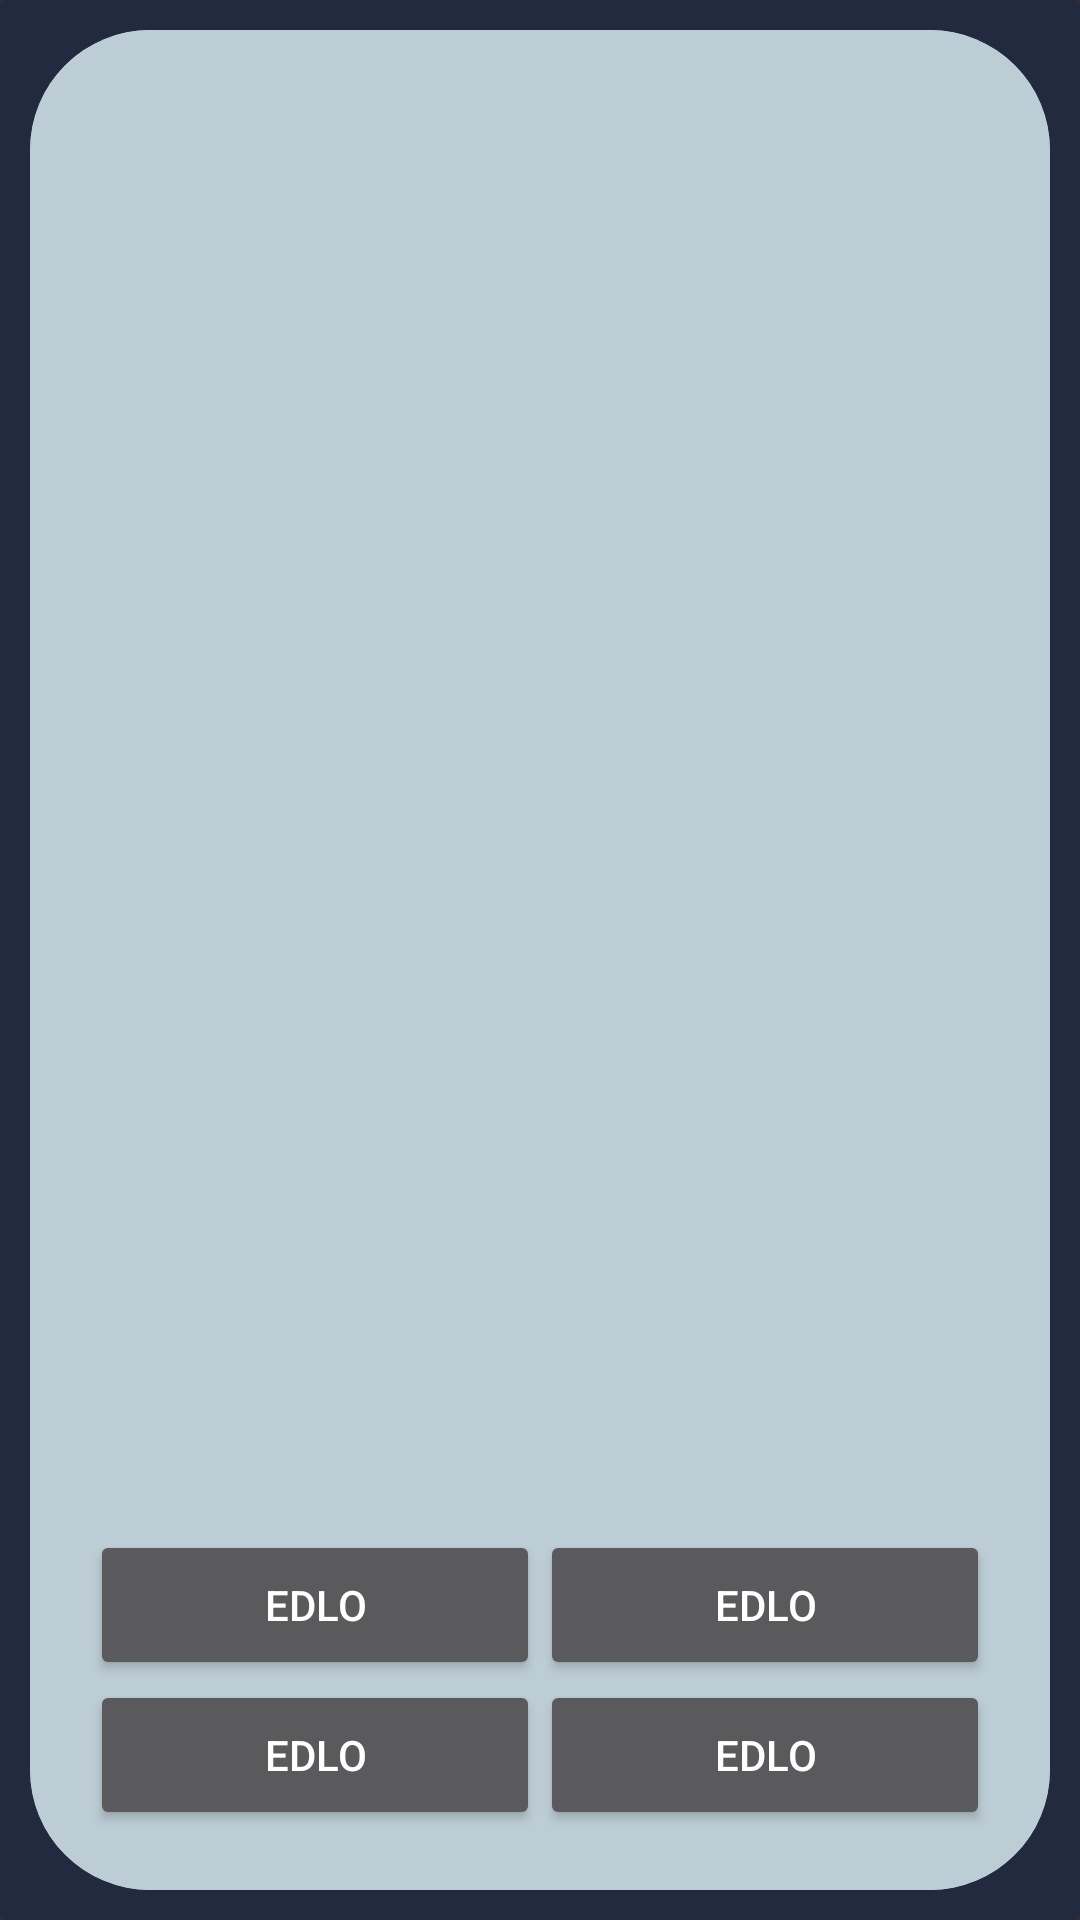

Reconstruct the res/layout file that produces this screen, plus the resources it refers to.
<!-- AndroidManifest.xml: application theme Theme.AppCompat.NoActionBar -->
<!-- res/layout/question_card.xml -->
<?xml version="1.0" encoding="utf-8"?>
<androidx.cardview.widget.CardView
        xmlns:android="http://schemas.android.com/apk/res/android"
        xmlns:app="http://schemas.android.com/apk/res-auto"
        android:layout_width="match_parent"
        android:layout_height="match_parent"
        app:cardBackgroundColor="#212A3E"
        android:background="#212A3E"
        android:outlineAmbientShadowColor="#00FFFFFF"
        android:outlineSpotShadowColor="#00FFFFFF">

    <androidx.cardview.widget.CardView
            android:layout_width="match_parent"
            android:layout_height="match_parent"
            android:layout_margin="10dp"
            app:cardCornerRadius="40sp"
            app:cardElevation="20sp"
            app:cardBackgroundColor="#BDCDD6"
            android:background="#BDCDD6"
            android:outlineAmbientShadowColor="#00FFFFFF"
            android:outlineSpotShadowColor="#00FFFFFF">

        <RelativeLayout
                android:layout_width="match_parent"
                android:layout_height="match_parent"
                android:background="#BDCDD6"
                android:outlineAmbientShadowColor="#00FFFFFF"
                android:outlineSpotShadowColor="#00FFFFFF">
            <ImageView
                    android:layout_width="150dp"
                    android:layout_height="150dp"
                    android:layout_alignParentLeft="true"
                    android:id="@+id/home_team_logo"
                    android:translationY="300dp"
                    android:layout_marginStart="20dp"/>
            <ImageView
                    android:layout_width="150dp"
                    android:layout_height="150dp"
                    android:layout_alignParentRight="true"
                    android:id="@+id/away_team_logo"
                    android:translationY="300dp"
                    android:layout_marginRight="20dp"/>
            <TextView
                    android:layout_width="150dp"
                    android:layout_height="wrap_content"
                    android:layout_alignParentLeft="true"
                    android:layout_marginStart="20dp"
                    android:translationY="240dp"
                    android:textAlignment="center"
                    android:id="@+id/home_team_name"
                    android:contentDescription="logo of home team"/>
            <TextView
                    android:layout_width="150dp"
                    android:layout_height="wrap_content"
                    android:layout_alignParentRight="true"
                    android:layout_marginRight="20dp"
                    android:translationY="240dp"
                    android:textAlignment="center"
                    android:id="@+id/away_team_name"
                    android:contentDescription="logo of home team"/>
            <TextView
                    android:layout_width="150dp"
                    android:layout_height="wrap_content"
                    android:layout_centerHorizontal="true"
                    android:translationY="150dp"
                    android:textAlignment="center"
                    android:id="@+id/match_date"/>
            <TextView
                    android:layout_width="150dp"
                    android:layout_height="wrap_content"
                    android:layout_centerHorizontal="true"
                    android:translationY="190dp"
                    android:textAlignment="center"
                    android:id="@+id/winner_city_distance"/>
            <Button android:layout_width="150dp"
                    android:layout_height="50dp"
                    android:id="@+id/score_one_button"
                    android:layout_alignParentLeft="true"
                    android:layout_marginStart="20dp"
                    android:translationY="500dp"
                    android:text="edlo"/>
            <Button android:layout_width="150dp"
                    android:layout_height="50dp"
                    android:id="@+id/score_two_button"
                    android:layout_alignParentRight="true"
                    android:layout_marginRight="20dp"
                    android:translationY="500dp"
                    android:text="edlo"/>/>
            <Button android:layout_width="150dp"
                    android:layout_height="50dp"
                    android:id="@+id/score_three_button"
                    android:layout_alignParentLeft="true"
                    android:layout_marginStart="20dp"
                    android:translationY="550dp"
                    android:text="edlo"/>/>
            <Button android:layout_width="150dp"
                    android:layout_height="50dp"
                    android:id="@+id/score_four_button"
                    android:layout_alignParentRight="true"
                    android:layout_marginRight="20dp"
                    android:translationY="550dp"
                    android:text="edlo"/>/>

        </RelativeLayout>
    </androidx.cardview.widget.CardView>
</androidx.cardview.widget.CardView>
<!-- resources referenced by this layout -->
<resources>

</resources>
